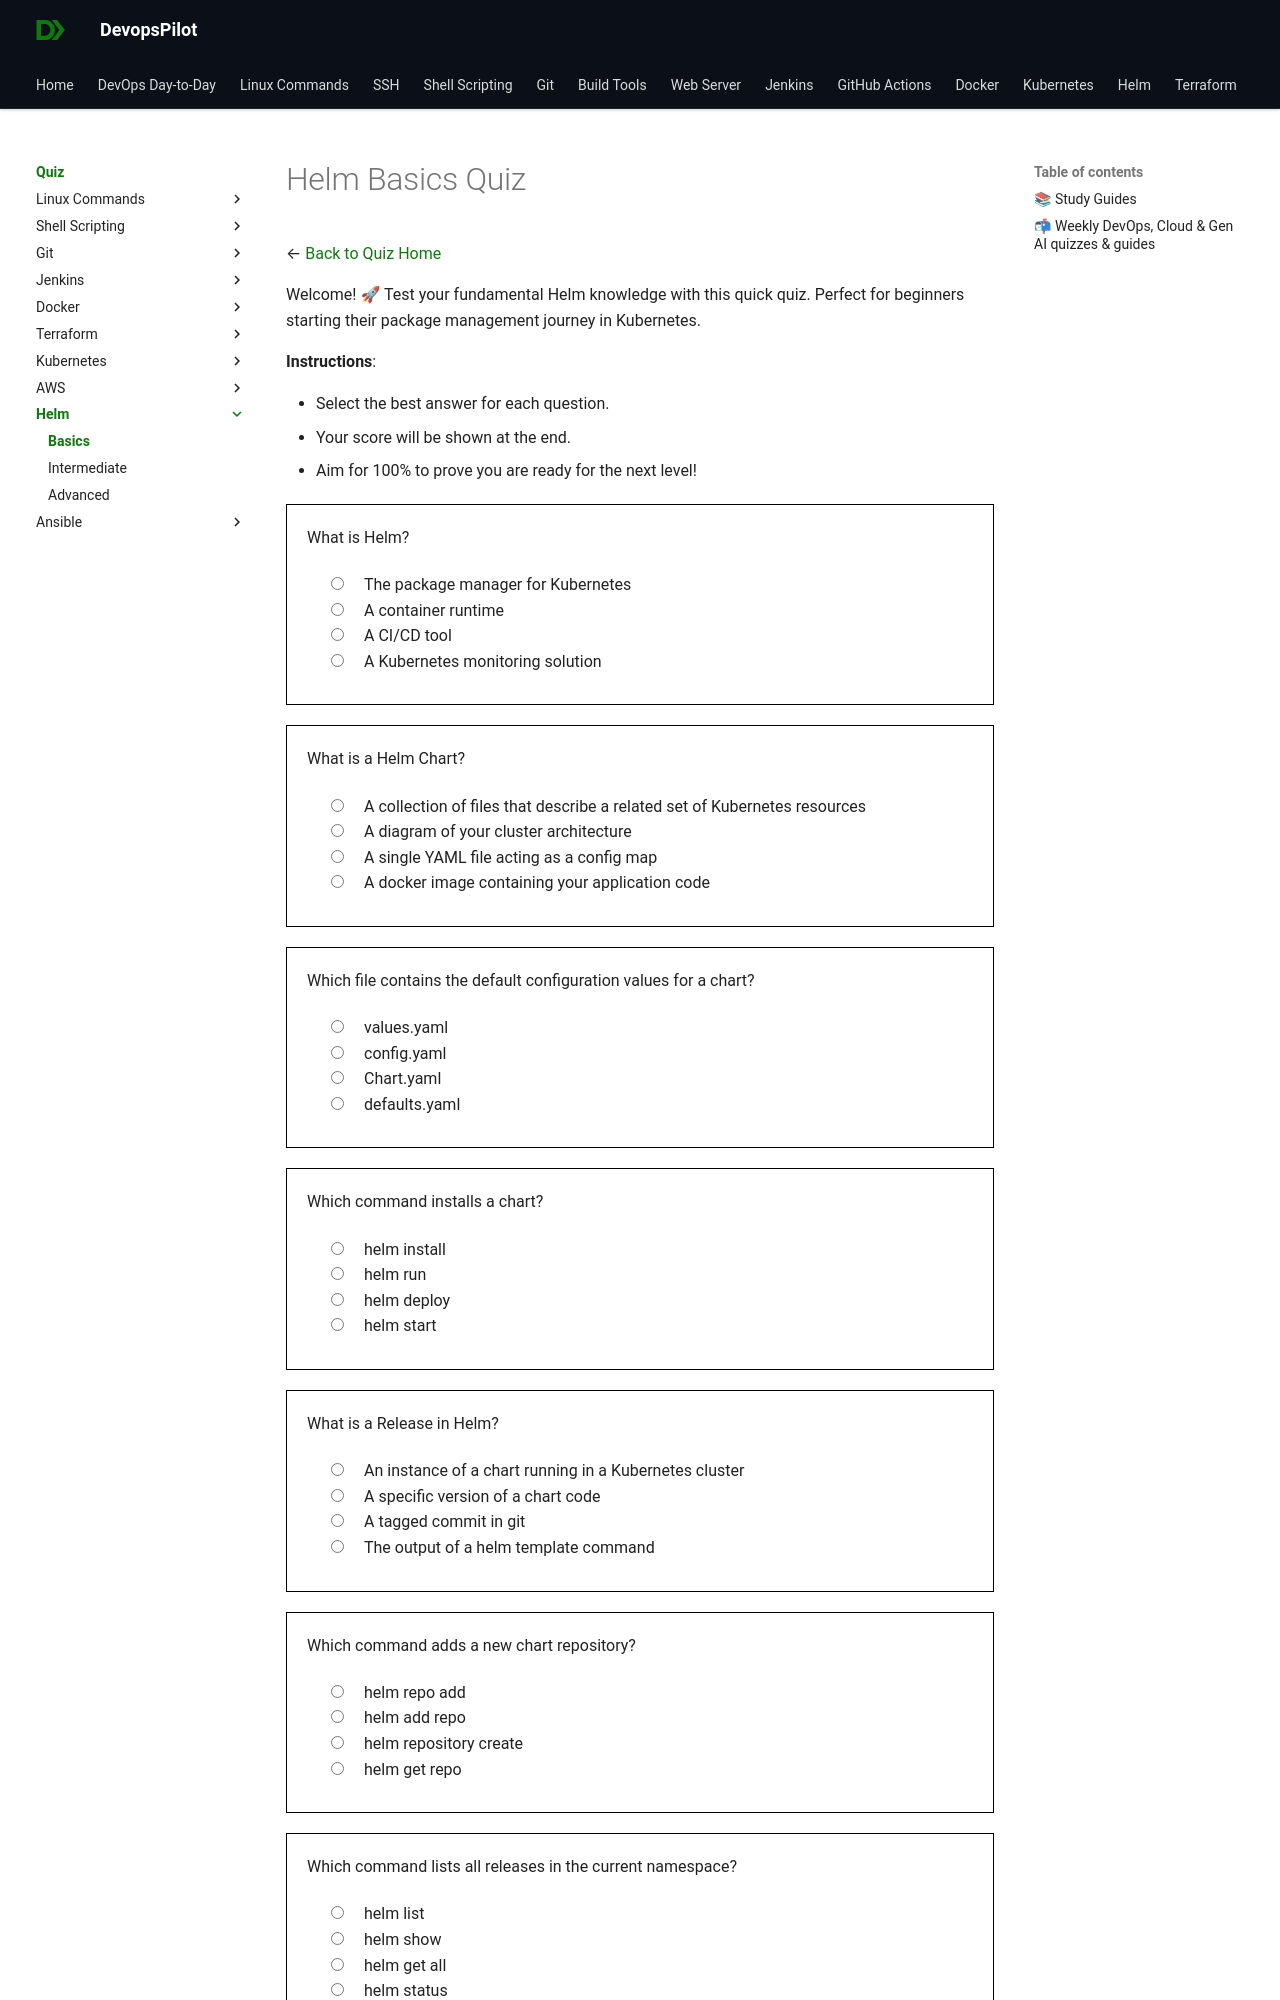

repository: devopspilot1/devopspilot1.github.io · page: quiz/helm/basics/index.html · generator: mkdocs

---
title: "Helm Quiz – Basics"
description: "Practice Helm fundamentals with beginner-level quiz questions designed for students and early learners starting their DevOps journey."
---
# Helm Basics Quiz

← [Back to Quiz Home](../../index.md)

Welcome! 🚀
Test your fundamental Helm knowledge with this quick quiz. Perfect for beginners starting their package management journey in Kubernetes.

**Instructions**:

*   Select the best answer for each question.
*   Your score will be shown at the end.
*   Aim for 100% to prove you are ready for the next level!

<quiz>
What is Helm?
- [x] The package manager for Kubernetes
- [ ] A container runtime
- [ ] A CI/CD tool
- [ ] A Kubernetes monitoring solution

Helm helps you manage Kubernetes applications — Helm Charts help you define, install, and upgrade even the most complex Kubernetes application.
</quiz>

<quiz>
What is a Helm Chart?
- [x] A collection of files that describe a related set of Kubernetes resources
- [ ] A diagram of your cluster architecture
- [ ] A single YAML file acting as a config map
- [ ] A docker image containing your application code

Charts are packages of pre-configured Kubernetes resources.
</quiz>

<quiz>
Which file contains the default configuration values for a chart?
- [x] values.yaml
- [ ] config.yaml
- [ ] Chart.yaml
- [ ] defaults.yaml

`values.yaml` contains the default values for a chart.
</quiz>

<quiz>
Which command installs a chart?
- [x] helm install
- [ ] helm run
- [ ] helm deploy
- [ ] helm start

`helm install [release] [chart]` installs the chart.
</quiz>

<quiz>
What is a Release in Helm?
- [x] An instance of a chart running in a Kubernetes cluster
- [ ] A specific version of a chart code
- [ ] A tagged commit in git
- [ ] The output of a helm template command
